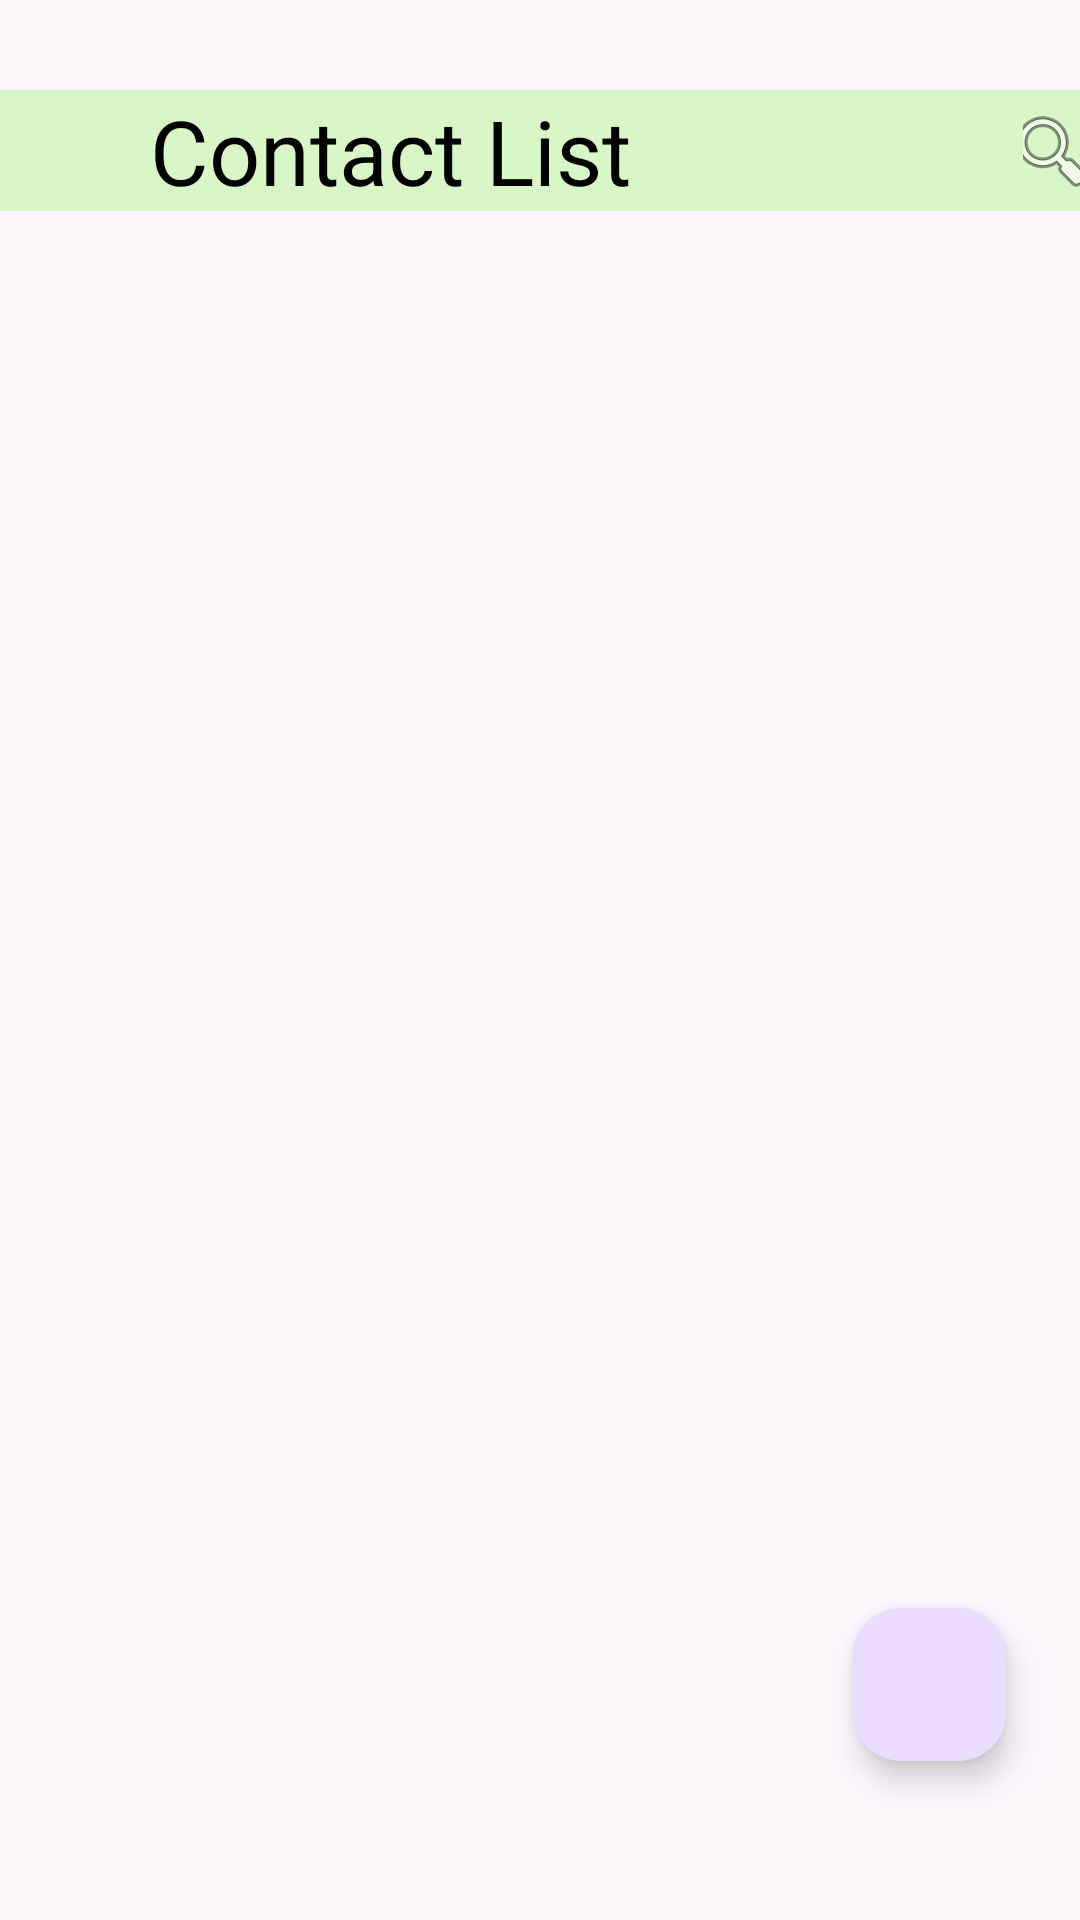

Produce the Android XML layout that renders to this screen, including the resource entries it uses.
<!-- AndroidManifest.xml: application theme Theme.ContactVersion2 -->
<!-- res/layout/activity_main.xml -->
<?xml version="1.0" encoding="utf-8"?>
<androidx.constraintlayout.widget.ConstraintLayout
    xmlns:android="http://schemas.android.com/apk/res/android"
    xmlns:app="http://schemas.android.com/apk/res-auto"
    xmlns:tools="http://schemas.android.com/tools"
    android:id="@+id/main"
    android:layout_width="match_parent"
    android:layout_height="match_parent"
    tools:context=".MainActivity">

    <LinearLayout
        android:id="@+id/linearLayout"
        android:layout_width="match_parent"
        android:layout_height="match_parent"
        android:orientation="vertical"
        app:layout_constraintBottom_toBottomOf="parent"
        app:layout_constraintEnd_toEndOf="parent"
        app:layout_constraintStart_toStartOf="parent"
        app:layout_constraintTop_toTopOf="parent"
        android:layout_marginTop="30dp">

        <LinearLayout
            android:id="@+id/ll_content"
            android:layout_width="match_parent"
            android:layout_height="wrap_content"
            android:orientation="horizontal"
            android:background="@color/primary">

            <ImageButton
                android:layout_width="50dp"
                android:layout_height="match_parent"
                android:background="@android:color/transparent"
                app:srcCompat="@drawable/baseline_menu_24" />

            <TextView
                android:layout_width="291dp"
                android:layout_height="wrap_content"
                android:text="Contact List"
                android:textColor="@color/black"
                android:textSize="30sp" />

            <ImageButton
                android:id="@+id/btn_search"
                android:layout_width="match_parent"
                android:layout_height="match_parent"
                app:srcCompat="@android:drawable/ic_menu_search"
                android:background="@android:color/transparent"/>

        </LinearLayout>

        <LinearLayout
            android:id="@+id/ll_search"
            android:layout_width="match_parent"
            android:layout_height="wrap_content"
            android:orientation="horizontal"
            android:background="@color/primary"
            android:visibility="gone">

            <ImageButton
                android:id="@+id/btn_return"
                android:layout_width="50dp"
                android:layout_height="match_parent"
                android:background="@android:color/transparent"
                app:srcCompat="@android:drawable/ic_menu_revert" />

            <EditText
                android:id="@+id/ev_search"
                android:layout_width="310dp"
                android:layout_height="match_parent" />

        </LinearLayout>

        <androidx.recyclerview.widget.RecyclerView
            android:id="@+id/rv_contactList"
            android:layout_width="match_parent"
            android:layout_height="wrap_content" />

    </LinearLayout>

    <com.google.android.material.floatingactionbutton.FloatingActionButton
        android:id="@+id/btn_add"
        android:layout_width="56dp"
        android:layout_height="51dp"
        android:clickable="true"
        app:layout_constraintBottom_toBottomOf="parent"
        app:layout_constraintEnd_toEndOf="parent"
        app:layout_constraintHorizontal_bias="0.92"
        app:layout_constraintStart_toStartOf="parent"
        app:layout_constraintTop_toTopOf="parent"
        app:layout_constraintVertical_bias="0.90999997"
        app:srcCompat="@drawable/baseline_add_24" />


</androidx.constraintlayout.widget.ConstraintLayout>
<!-- resources referenced by this layout -->
<resources>
  <color name="black">#FF000000</color>
  <color name="primary">#D9F6C6</color>
  <style name="Theme.ContactVersion2" parent="Base.Theme.ContactVersion2" />
  <style name="Base.Theme.ContactVersion2" parent="Theme.Material3.DayNight.NoActionBar">
          
          
      </style>
</resources>
